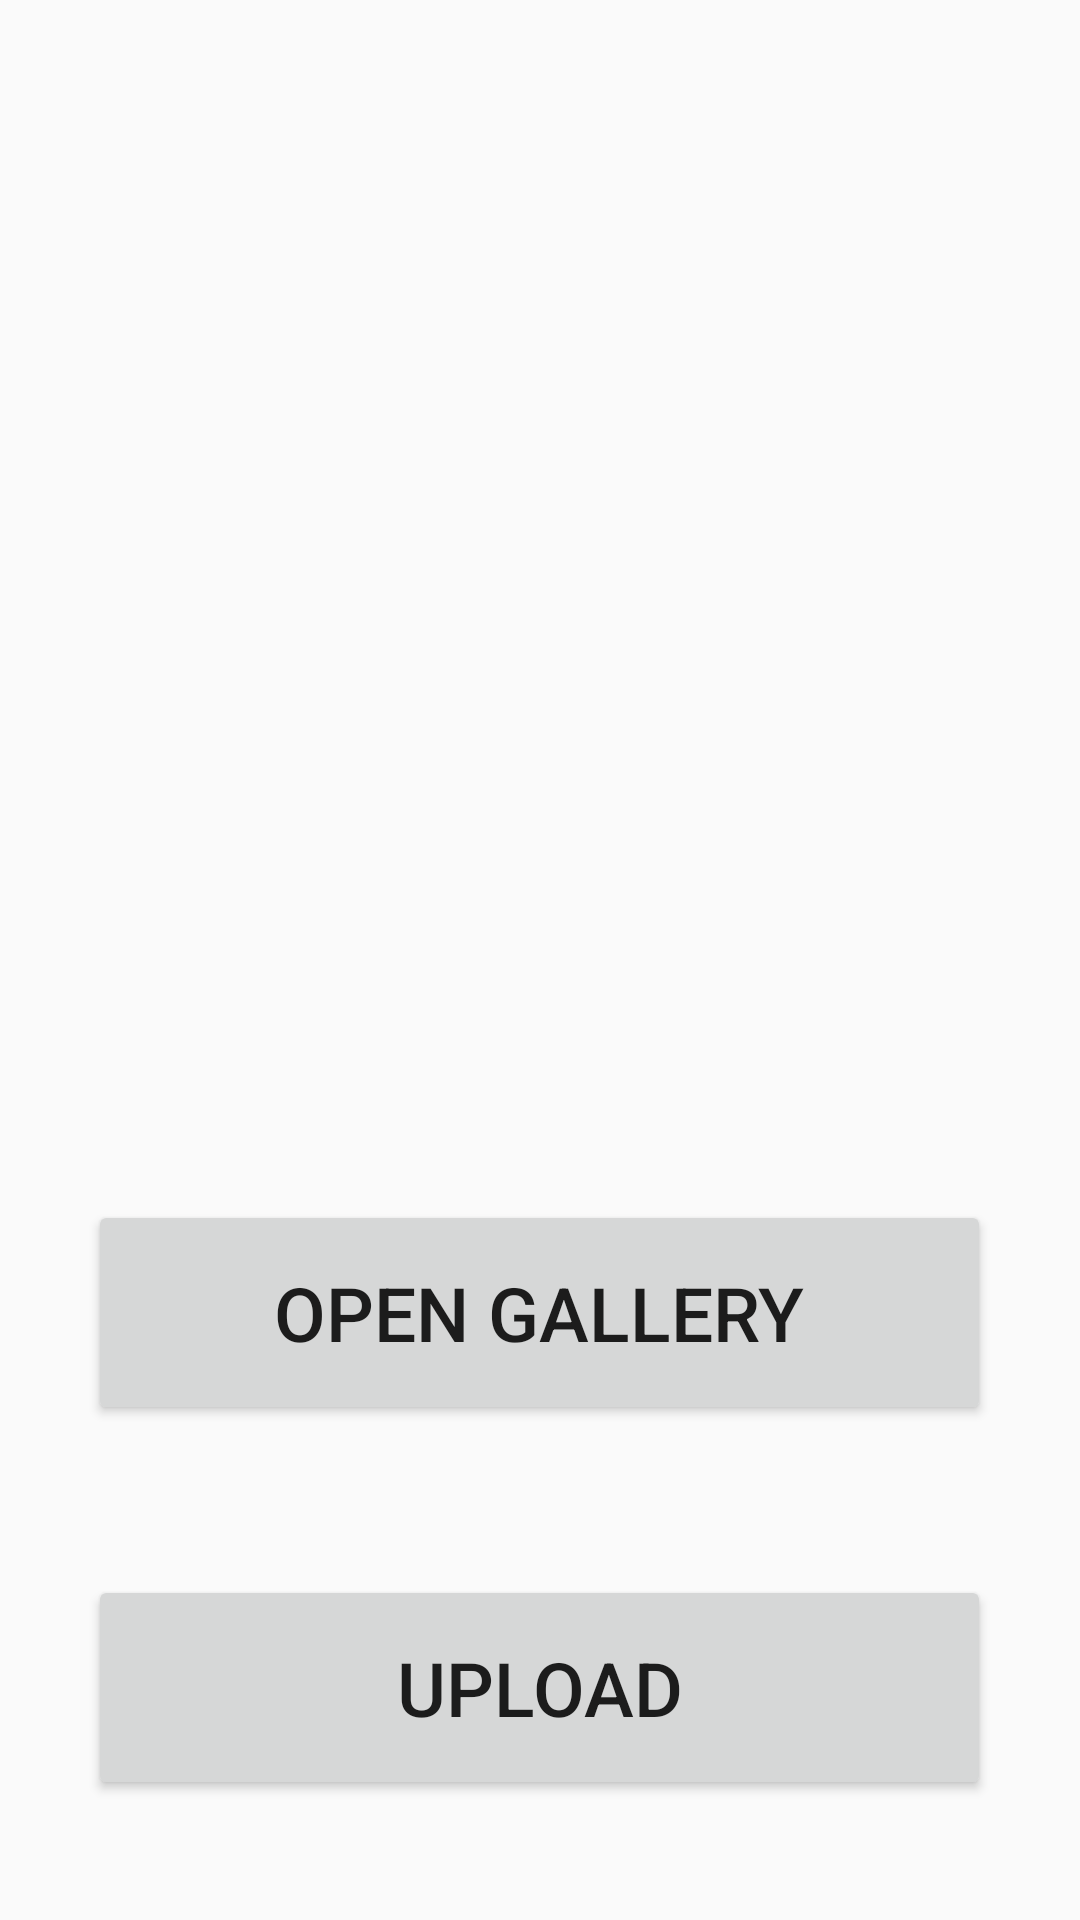

The Android layout XML behind this screen, and the referenced resources:
<!-- AndroidManifest.xml: application theme Theme.AppCompat.DayNight.DarkActionBar -->
<!-- res/layout/activity_gallery1.xml -->
<?xml version="1.0" encoding="utf-8"?>
<LinearLayout xmlns:android="http://schemas.android.com/apk/res/android"
    xmlns:app="http://schemas.android.com/apk/res-auto"
    xmlns:tools="http://schemas.android.com/tools"
    android:layout_width="match_parent"
    android:layout_height="match_parent"
    android:orientation="vertical"
    tools:context=".Gallery1">

    <ImageView
        android:id="@+id/iV1"
        android:layout_width="match_parent"
        android:layout_height="350dp"
        android:scaleType="fitXY" />

    <Space
        android:layout_width="match_parent"
        android:layout_height="50dp" />
    <Button
        android:id="@+id/bTnG"
        android:layout_width="301dp"
        android:layout_height="75dp"
        android:layout_gravity="center"
        android:textSize="25dp"
        android:onClick="gallery"
        android:text="open gallery" />


    <Space
        android:layout_width="match_parent"
        android:layout_height="50dp" />

    <Button
        android:id="@+id/btnU"
        android:layout_width="301dp"
        android:layout_height="75dp"
        android:layout_gravity="center"
        android:textSize="25dp"
        android:onClick="upload"
        android:text="upload" />

</LinearLayout>
<!-- resources referenced by this layout -->
<resources>

</resources>
